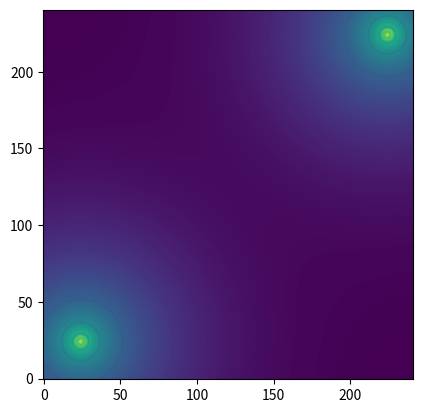

Source code (Python):
# -*- coding: utf-8 -*-
"""
Created on Fri Jan 14 14:06:19 2022

[redacted]
"""

import numpy as np
import matplotlib.pyplot as pl


class Master:
    def __init__(self):
        self.WTs = []
        self.RECs = []
        self.mpp = 1#meters per pixel
        self.next_index_wt = 0
        self.next_index_rec = 0
        
        #self.map_padding = 100
        self.mete_dict = {0: (0,0,0,0,0,0,0,0),  1:(0.1, 0.4, 1.0, 1.9, 3.7, 9.7, 32.8, 117.0) ,    2:(0.1, 0.3, 1.1, 2.8, 5.0, 9.0, 22.9, 76.6) , 3:      (0.1, 0.3, 1.0, 3.1, 7.4, 12.7, 23.1, 59.3)  ,4:    (0.3, 0.6, 1.2, 2.7, 8.2, 28.2, 88.8, 202.0) ,5:    (0.1, 0.5, 1.2, 2.2, 4.2, 10.8, 36.2, 129.0)   ,6:  (0.1, 0.3, 1.1, 2.4, 4.1, 8.3, 23.7, 82.8)}
        self.mete_conditions = 0 #number 0 to 6 indicating which list to use of the above mete conds
        
        self.noise_array = None# total nosie array of all turbines
        
        
        
        
    def __len__(self):
        return len(self.WTs)

    def __iter__(self):
        return self.WTs
    
    def get_(self,parameter):
        temp = []
        for WT in self.WTs:
            exec(f"temp.append(WT.{parameter})")
        return temp
            
    
        
        
        
    def gen_maps(self,padding=100,scale=.10):
    
       # determine map size
       
        if len(self) == 0:
            raise Exception("No turbines to generate map")
        elif len(self) == 1:# add x pixels around turbine# 
            self.map_size = (2, 2*padding, 2*padding)     
            map_x = (2*padding) + 1
            map_y = (2*padding) + 1
            
            
            
            map_x_min = (self.WTs[0]).eastings - padding*self.mpp
            map_y_min = (self.WTs[0]).northings - padding*self.mpp
            
        else:# generate map as max turbine range + x%     
        
            eastings = self.get_("eastings")           
            map_x = int(((max(eastings) - min(eastings))/self.mpp)*(1+(2*scale))) + 1
            map_x_min = min(eastings)-(map_x*self.mpp*scale)
            
            northings = self.get_("northings")           
            map_y = int(((max(northings) - min(northings))/self.mpp)*(1+(2*scale))) + 1
            map_y_min = min(northings)-(map_y*self.mpp*scale)
            
            self.map_size = (2, map_x, map_y)
    #generate blank 3d array 
           
           
           
           
        coord_array = np.zeros(self.map_size)
        
        for x in range(0,self.map_size[1]):#fill array with meter coordiantes of each pixel
            coord_array[0,x,:] = (x*self.mpp) + map_x_min
            
        for y in range(0,self.map_size[2]):
            coord_array[1,:,y] = (y*self.mpp) + map_y_min
        # determine noises
        
        def noise(self, coord_array):
            def get_distance(coord_array,WT):
                WT_x = WT.eastings
                WT_y = WT.northings
                return np.sqrt(np.square( coord_array[0,:,:]-WT_x)+ np.square(coord_array[1,:,:]-WT_y)) #return distance array
            
            def attenuation(self, distance, WT, index):# attenuation calculations
                
            #A_div
                d_0 = 1 # refernce distance = 1m
                
                
                    
                A_div = (20*np.log((distance+1)/d_0)+ 11)
                
                #A_atm
                alpha = self.mete_dict[self.mete_conditions][index]# atomospheric attenuation coefficent fromt able 2 todo: add this table
                
                A_atm = (alpha*distance)/1000
                #A_gr
                
                A_gr = WT.gnd_attn
                
                return A_div + A_atm + A_gr
            
            for WT in self.WTs:
                WT.noisemap = np.zeros((8,*self.map_size[1:]))
                distance = get_distance(coord_array, WT)
                self.distance_array = distance
                self.coord_array = coord_array
                
                
                
                # pl.imshow(distance/np.max(distance),interpolation='nearest')
                # pl.show()
                for index, frequency in enumerate((63,125,250,500,1000 ,2000 ,4000 ,8000)):
                    
                    
                    A = attenuation(self, distance, WT, index)
                    
                    L_W = WT.wt_type[index] 
                    D_c = 0
                    loudness = L_W + D_c - A
                    
                    WT.noisemap[index,:,:] = loudness
        
        noise(self,coord_array)
                
                    
                    

        total_map = np.zeros(self.map_size[1:])  
        for WT in self.WTs:
            for index in range(0,8):
                total_map = 10*np.log10(10**(WT.noisemap[index,:,:]/10)+10**(total_map/10))
                
        self.noise_array = total_map
            
        
        
        pl.imshow(self.noise_array,interpolation='nearest')
        pl.gca().invert_yaxis()
        pl.show()
        
        pl.contour(self.noise_array)
        pl.show()
                    
                    
        
        
        
        
        
            
            
            
            
        
        


class WT:
    def __init__(self,eastings,northings,altitude,hub_height,gnd_attn,mode_attn, wt_type):
        self.eastings = eastings
        self.northings = northings
        self.altitude = altitude
        self.hub_height = hub_height
        self.gnd_attn = gnd_attn
        self.mode_attn = mode_attn
        self.wt_type = wt_type
        self.index =  Master.next_index_wt
        self.noisemap = None # will become a 8,x,y array of the different noise maps
        Master.next_index_wt += 1
        Master.WTs.append(self)

class REC:
    def __init__(self,eastings,northings,altitude,name,attn):
        self.eastings = eastings
        self.northings = northings
        self.altitude = altitude
        self.attn = attn
        self.index =  Master.next_index_rec
        self.name = name        
        Master.next_index += 1
        Master.RECs.append(self)        
        
Master=Master()




for paras in ((100,100,12,12,1,1,[100,100,100,100,100,100,100,100]),(300,300,12,12,1,1,[100,100,100,100,100,100,100,100])):
    WT(*paras)
    
Master.gen_maps()

